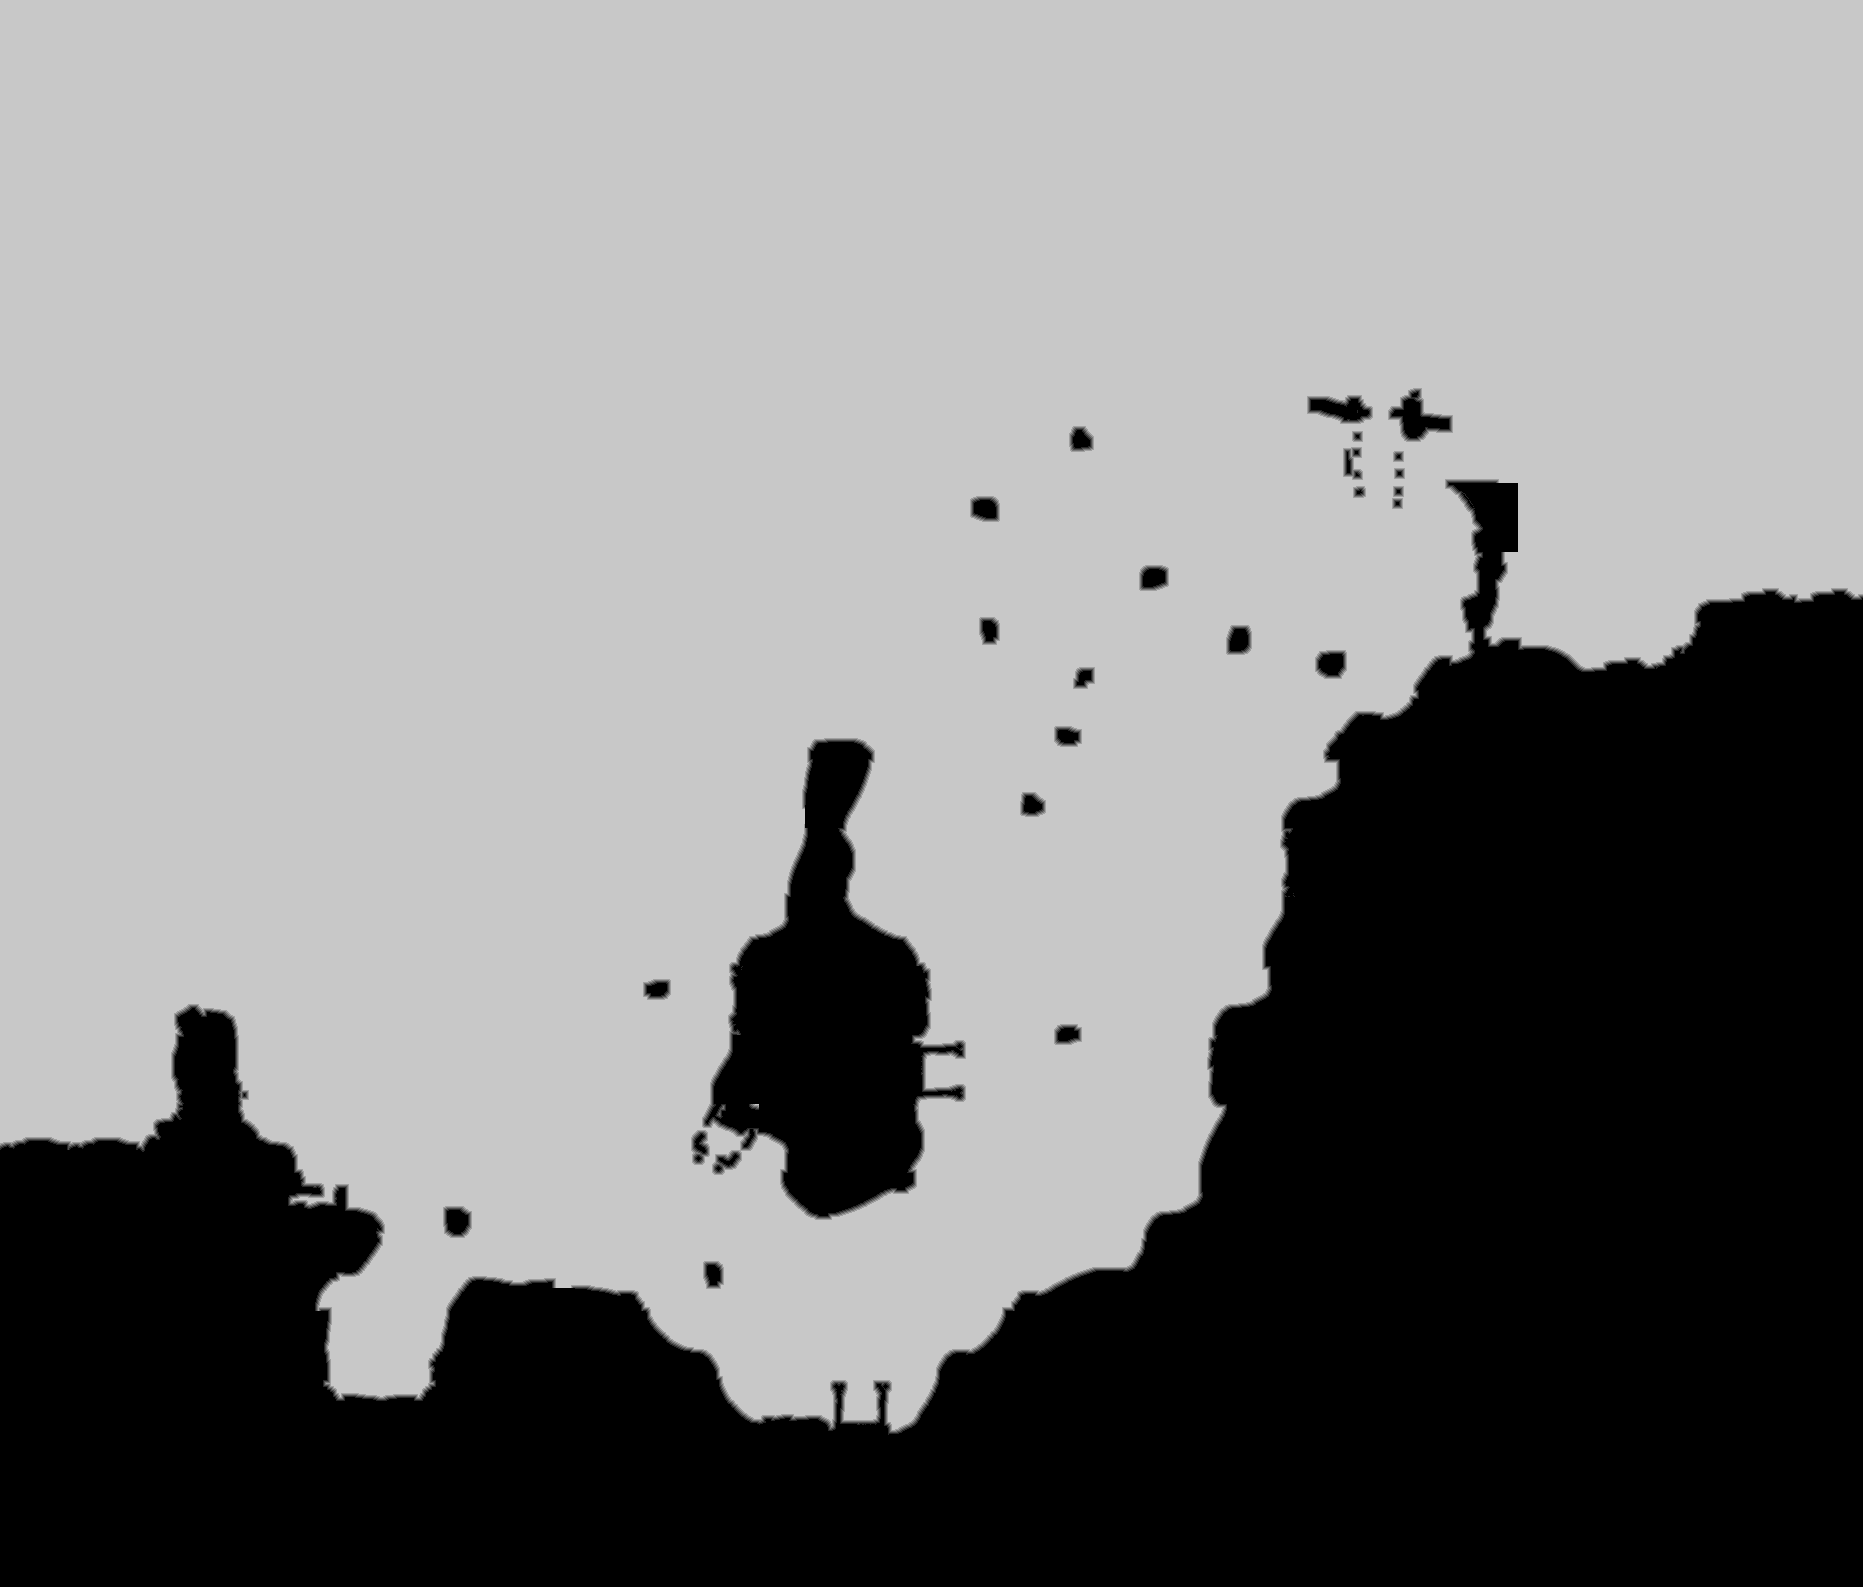

Data behind this chart, as committed beside it:
source	tdt_hull ranged
truth	truth_5c590953bf0.tsv
width	1863
height	1587
nibble	0	1018421
nibble	1	8696
nibble	2	8772
nibble	3	8807
nibble	4	8868
nibble	5	1903017
